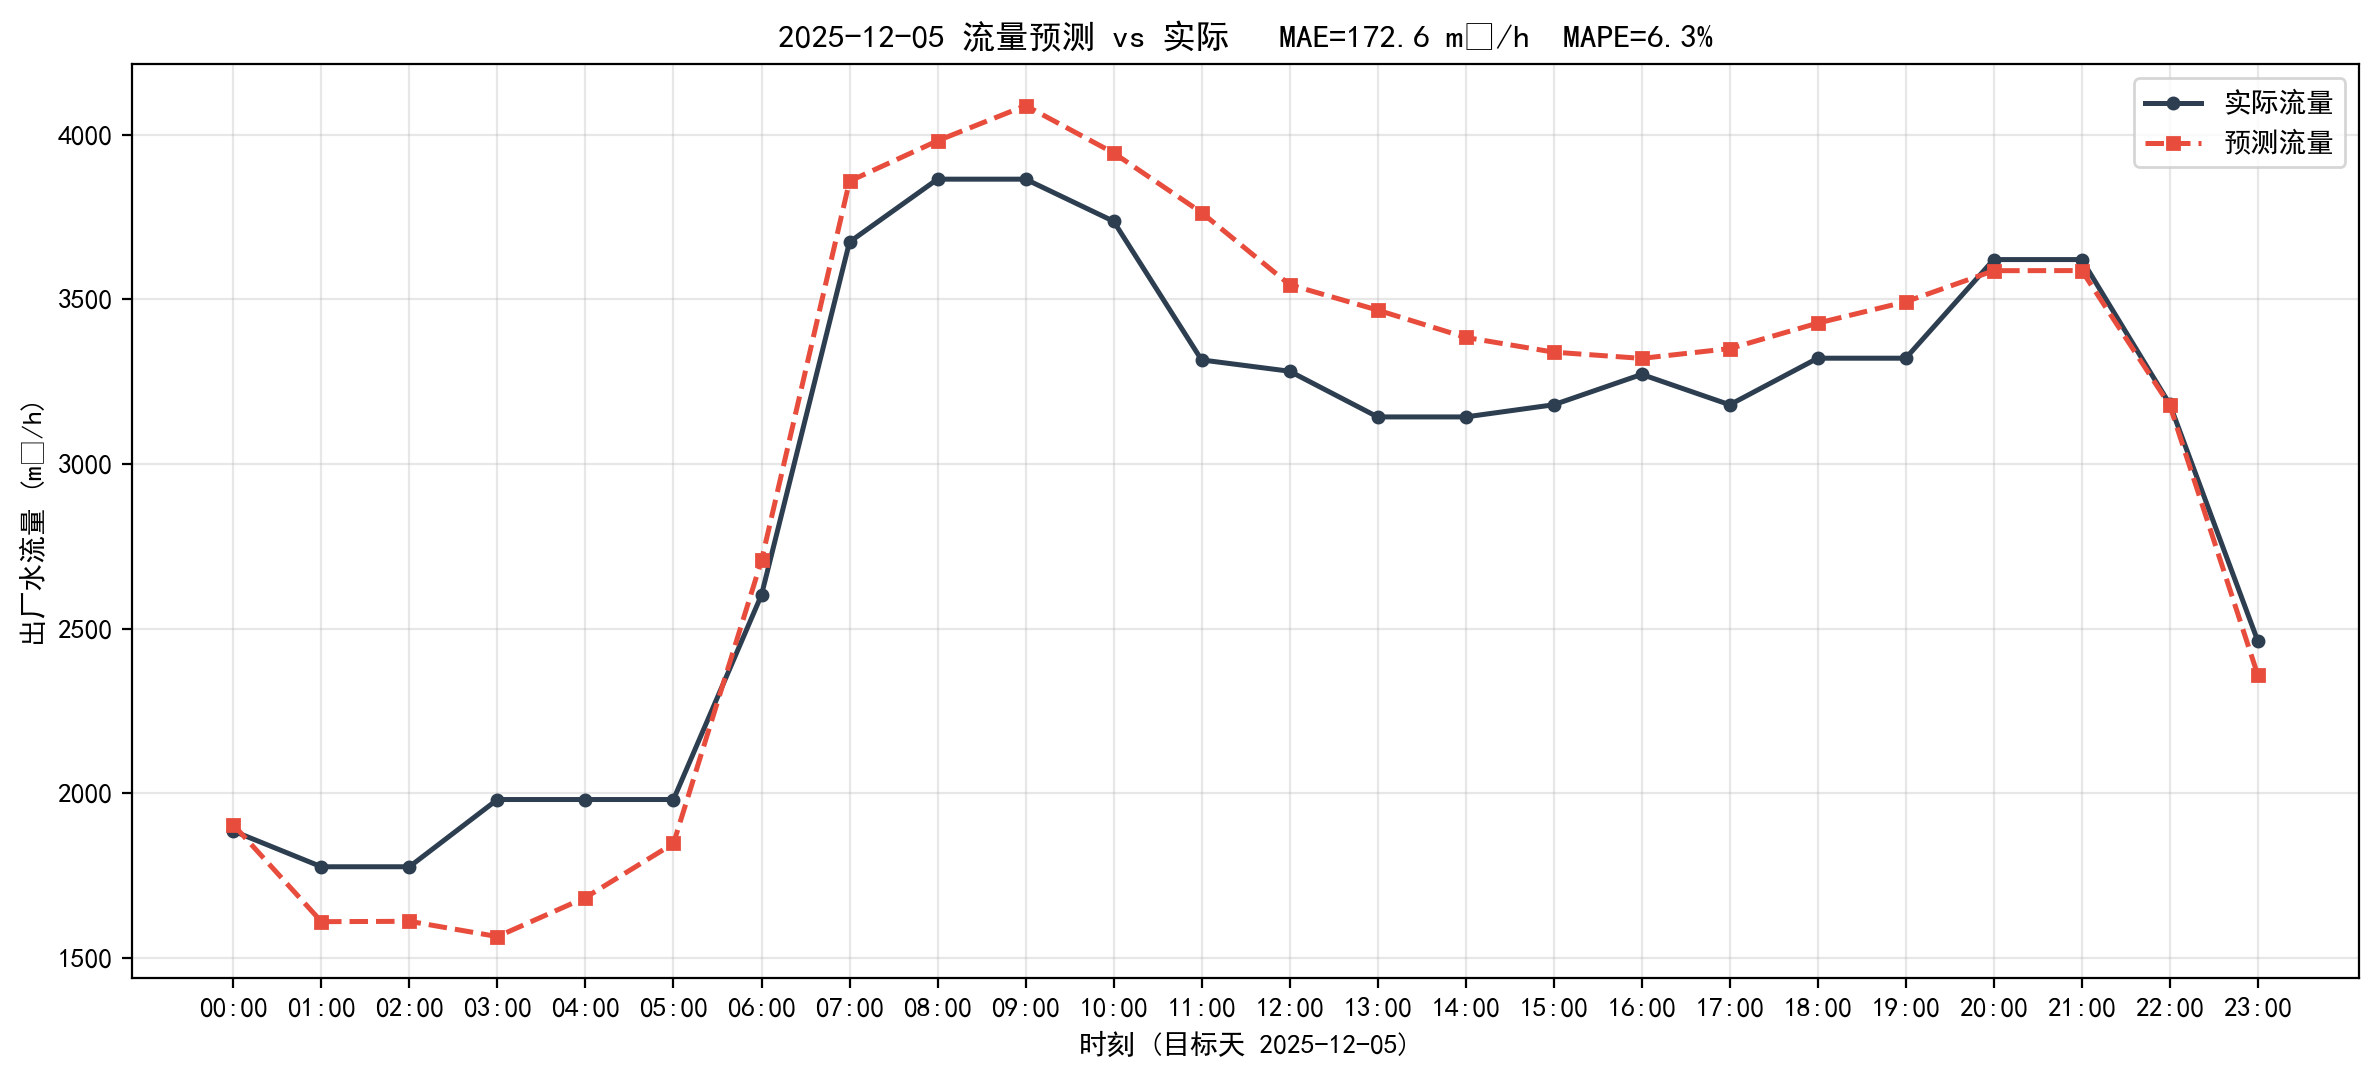

Data behind this chart, as committed beside it:
timestamp, actual, predict, abs_err
2025-12-05 00:00:00, 1885, 1904, 19.05
2025-12-05 01:00:00, 1777, 1610, 166.7
2025-12-05 02:00:00, 1777, 1611, 165.6
2025-12-05 03:00:00, 1981, 1565, 416.2
2025-12-05 04:00:00, 1981, 1683, 297.6
2025-12-05 05:00:00, 1981, 1847, 133.5
2025-12-05 06:00:00, 2602, 2707, 104.6
2025-12-05 07:00:00, 3674, 3858, 184.6
2025-12-05 08:00:00, 3864, 3981, 116.5
2025-12-05 09:00:00, 3864, 4088, 223.3
2025-12-05 10:00:00, 3737, 3944, 207.6
2025-12-05 11:00:00, 3316, 3763, 447.4
2025-12-05 12:00:00, 3281, 3544, 262.8
2025-12-05 13:00:00, 3143, 3467, 324.4
2025-12-05 14:00:00, 3143, 3384, 241.5
2025-12-05 15:00:00, 3179, 3339, 159.8
2025-12-05 16:00:00, 3272, 3320, 48.63
2025-12-05 17:00:00, 3179, 3350, 170.6
2025-12-05 18:00:00, 3321, 3427, 106.5
2025-12-05 19:00:00, 3321, 3492, 171.3
2025-12-05 20:00:00, 3620, 3587, 33.73
2025-12-05 21:00:00, 3620, 3587, 33.43
2025-12-05 22:00:00, 3181, 3177, 3.48
2025-12-05 23:00:00, 2462, 2359, 103.2
